Run: headless pygame with SDL's dummy video driver; simulated clock (each Clock.tick advances the game by its frame time, no real sleeping); random seed 0; keys injected as events and as key.get_pressed() state; no mouse input; restart key R tapped at the start of phases 3 and 4.
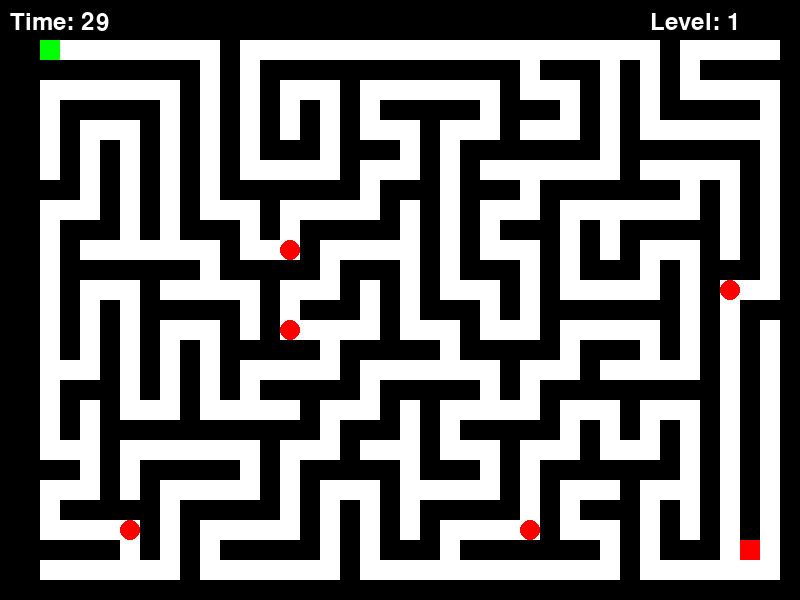
Frame 1 of 4 · flips 1–60 · no input
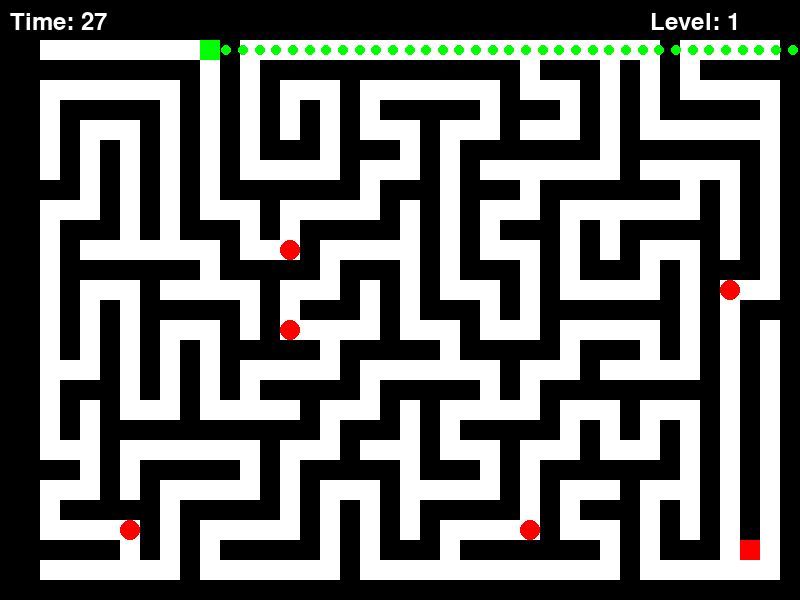
Frame 2 of 4 · flips 61–180 · tapped SPACE, RETURN · held RIGHT (→), D
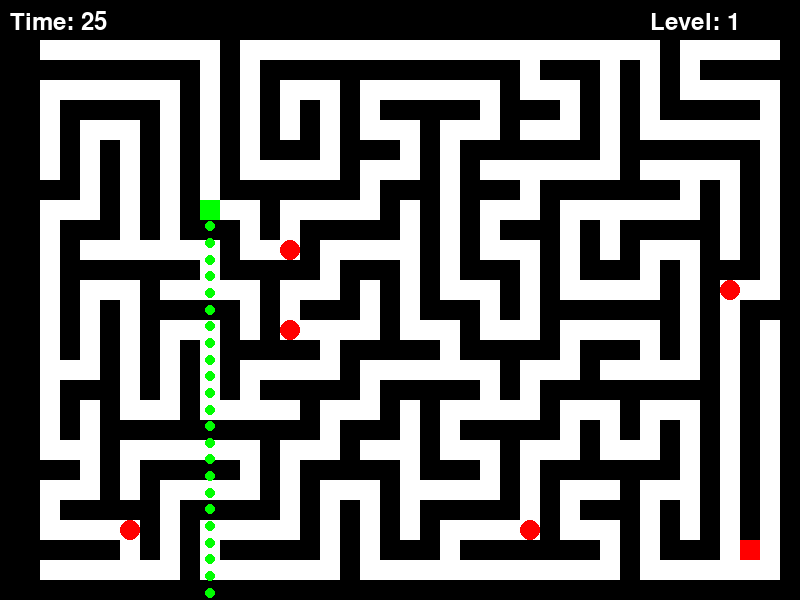
Frame 3 of 4 · flips 181–300 · tapped R · held DOWN (↓), S
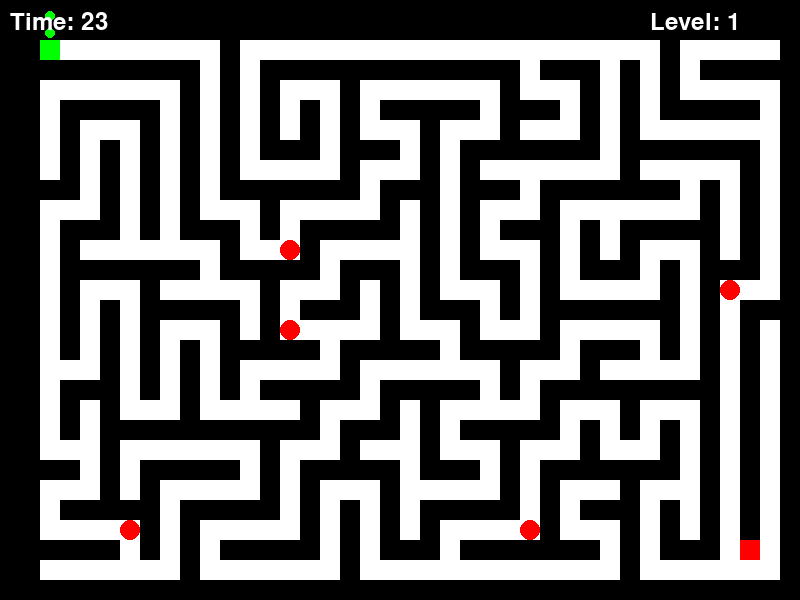
Frame 4 of 4 · flips 301–420 · tapped R · held LEFT (←), A, UP (↑), W

The pygame program that drew these frames:

import pygame
import random
import sys

# Constants
WIDTH, HEIGHT = 800, 600
GRID_SIZE = 20
GRID_WIDTH = WIDTH // GRID_SIZE - 2  # Leave space for walls
GRID_HEIGHT = HEIGHT // GRID_SIZE - 2  # Leave space for walls
FPS = 60
BULLET_SPEED = 50  # Bullets travel at 50 pixels per second

# Colors
BLACK = (0, 0, 0)
WHITE = (255, 255, 255)
GREEN = (0, 255, 0)
RED = (255, 0, 0)
BLUE = (0, 0, 255)
SMOKE_COLOR = (100, 100, 100)  # Smoke color for dead enemies

# Directions
UP = (0, -1)
DOWN = (0, 1)
LEFT = (-1, 0)
RIGHT = (1, 0)

# Enemy class
class Enemy:
    def __init__(self, maze):
        self.x = random.randint(1, GRID_WIDTH - 2)
        self.y = random.randint(1, GRID_HEIGHT - 2)
        while maze[self.y][self.x] == 1:  # Ensure it doesn't spawn in a wall
            self.x = random.randint(1, GRID_WIDTH - 2)
            self.y = random.randint(1, GRID_HEIGHT - 2)
        self.alive = True
        self.teleport_time = pygame.time.get_ticks()

    def teleport(self, maze):
        self.x = random.randint(1, GRID_WIDTH - 2)
        self.y = random.randint(1, GRID_HEIGHT - 2)
        while maze[self.y][self.x] == 1:  # Ensure it doesn't teleport into a wall
            self.x = random.randint(1, GRID_WIDTH - 2)
            self.y = random.randint(1, GRID_HEIGHT - 2)

    def draw(self, screen):
        if self.alive:
            pygame.draw.circle(screen, RED, (self.x * GRID_SIZE + GRID_SIZE + GRID_SIZE // 2,
                                               self.y * GRID_SIZE + GRID_SIZE + GRID_SIZE // 2),
                               GRID_SIZE // 2)
        else:
            # Draw smoke effect for dead enemies
            pygame.draw.circle(screen, SMOKE_COLOR, (self.x * GRID_SIZE + GRID_SIZE + GRID_SIZE // 2,
                                                       self.y * GRID_SIZE + GRID_SIZE + GRID_SIZE // 2),
                               GRID_SIZE // 4)

# Bullet class
class Bullet:
    def __init__(self, x, y, direction):
        self.x = x
        self.y = y
        self.direction = direction

    def move(self):
        self.x += self.direction[0] * BULLET_SPEED / FPS  # Move according to FPS
        self.y += self.direction[1] * BULLET_SPEED / FPS

    def draw(self, screen):
        pygame.draw.circle(screen, GREEN, (int(self.x * GRID_SIZE + GRID_SIZE + GRID_SIZE // 2),
                                             int(self.y * GRID_SIZE + GRID_SIZE + GRID_SIZE // 2)),
                           GRID_SIZE // 4)  # Smaller circle for bullets

# Collision detection functions
def check_collision_bullet_enemy(bullet, enemies):
    bullet_radius = 1
    for enemy in enemies:
        if enemy.alive:
            enemy_radius = 1
            # Calculate the distance between bullet and enemy center points
            dist_x = bullet.x - enemy.x
            dist_y = bullet.y - enemy.y
            distance_squared = dist_x ** 2 + dist_y ** 2
            # Compare with the combined radii squared
            if distance_squared <= (bullet_radius + enemy_radius) ** 2:
                enemy.alive = False  # Mark enemy as dead
                print("CHEESE")
                return True
    return False

def check_collision_player_enemy(player_pos, enemies):
    for enemy in enemies:
        if enemy.alive and player_pos[0] == enemy.x and player_pos[1] == enemy.y:
            return True
    return False

# Maze generation
def generate_maze(width, height):
    maze = [[1 for _ in range(width)] for _ in range(height)]

    def carve(x, y):
        directions = [UP, DOWN, LEFT, RIGHT]
        random.shuffle(directions)
        for dx, dy in directions:
            nx, ny = x + dx * 2, y + dy * 2
            if 0 < nx < width and 0 < ny < height and maze[ny][nx] == 1:
                maze[y + dy][x + dx] = 0
                maze[ny][nx] = 0
                carve(nx, ny)

    maze[1][1] = 0  # Start point
    carve(1, 1)
    maze[height - 2][width - 2] = 0  # End point
    return maze

# Draw maze
def draw_maze(screen, maze):
    for y in range(GRID_HEIGHT):
        for x in range(GRID_WIDTH):
            color = BLACK if maze[y][x] == 1 else WHITE
            pygame.draw.rect(screen, color, (x * GRID_SIZE + GRID_SIZE, y * GRID_SIZE + GRID_SIZE, GRID_SIZE, GRID_SIZE))

# Main function
def main():
    pygame.init()
    screen = pygame.display.set_mode((WIDTH, HEIGHT))
    pygame.display.set_caption("Maze Game by Callum Grant")
    clock = pygame.time.Clock()

    level = 1
    player_pos = [1, 1]
    end_pos = [GRID_WIDTH - 2, GRID_HEIGHT - 2]
    start_time = pygame.time.get_ticks()
    timer_duration = 30 * 1000  # 30 seconds in milliseconds
    game_over = False
    bullets = []
    enemies = [Enemy(generate_maze(GRID_WIDTH + 1, GRID_HEIGHT + 1)) for _ in range(5)]

    while True:
        # Generate maze for the current level
        maze = generate_maze(GRID_WIDTH + 1, GRID_HEIGHT + 1)
        maze[end_pos[1]][end_pos[0]] = 0  # Ensure end position is a path

        while True:
            for event in pygame.event.get():
                if event.type == pygame.QUIT:
                    pygame.quit()
                    sys.exit()

            keys = pygame.key.get_pressed()
            if not game_over:  # Allow movement only when game is not over
                # Player movement
                if keys[pygame.K_UP]:
                    new_pos = [player_pos[0], player_pos[1] - 1]
                    if maze[new_pos[1]][new_pos[0]] == 0:
                        player_pos[1] -= 1
                if keys[pygame.K_DOWN]:
                    new_pos = [player_pos[0], player_pos[1] + 1]
                    if maze[new_pos[1]][new_pos[0]] == 0:
                        player_pos[1] += 1
                if keys[pygame.K_LEFT]:
                    new_pos = [player_pos[0] - 1, player_pos[1]]
                    if maze[new_pos[1]][new_pos[0]] == 0:
                        player_pos[0] -= 1
                if keys[pygame.K_RIGHT]:
                    new_pos = [player_pos[0] + 1, player_pos[1]]
                    if maze[new_pos[1]][new_pos[0]] == 0:
                        player_pos[0] += 1

                # Shooting with WASD
                if keys[pygame.K_w]:
                    bullets.append(Bullet(player_pos[0], player_pos[1], UP))
                elif keys[pygame.K_a]:
                    bullets.append(Bullet(player_pos[0], player_pos[1], LEFT))
                elif keys[pygame.K_s]:
                    bullets.append(Bullet(player_pos[0], player_pos[1], DOWN))
                elif keys[pygame.K_d]:
                    bullets.append(Bullet(player_pos[0], player_pos[1], RIGHT))

            screen.fill(BLACK)

            # Draw maze
            draw_maze(screen, maze)

            # Draw player
            pygame.draw.rect(screen, GREEN, (player_pos[0] * GRID_SIZE + GRID_SIZE,
                                               player_pos[1] * GRID_SIZE + GRID_SIZE,
                                               GRID_SIZE, GRID_SIZE))

            # Draw end location
            pygame.draw.rect(screen, RED, (end_pos[0] * GRID_SIZE + GRID_SIZE,
                                            end_pos[1] * GRID_SIZE + GRID_SIZE,
                                            GRID_SIZE, GRID_SIZE))

            # Update and draw bullets
            for bullet in bullets[:]:
                bullet.move()
                bullet.draw(screen)
                if bullet.x < 0 or bullet.x >= GRID_WIDTH or bullet.y < 0 or bullet.y >= GRID_HEIGHT:
                    bullets.remove(bullet)
                if check_collision_bullet_enemy(bullet, enemies):
                    bullets.remove(bullet)  # Remove bullet if it hits an enemy

            # Move and draw enemies
            current_time = pygame.time.get_ticks()
            for enemy in enemies:
                if enemy.alive:
                    enemy.draw(screen)
                    if current_time - enemy.teleport_time >= 10000:  # Teleport every 10 seconds
                        enemy.teleport(maze)
                        enemy.teleport_time = current_time

            # Check for player and enemy collisions
            if check_collision_player_enemy(player_pos, enemies):
                game_over = True

            # Timer display
            elapsed_time = pygame.time.get_ticks() - start_time
            remaining_time = max(0, timer_duration - elapsed_time)
            timer_text = f"Time: {remaining_time // 1000}"
            font = pygame.font.Font(None, 36)
            timer_surface = font.render(timer_text, True, WHITE)
            screen.blit(timer_surface, (10, 10))

            # Check for game over
            if remaining_time == 0:
                game_over = True

            if game_over:
                font = pygame.font.Font(None, 74)
                text = font.render("Game Over!", True, GREEN)
                screen.blit(text, (WIDTH // 2 - text.get_width() // 2, HEIGHT // 2 - text.get_height() // 2))

                # Restart and Quit instructions
                instructions = font.render("Press R to Restart or Q to Quit", True, BLUE)
                screen.blit(instructions, (WIDTH // 2 - instructions.get_width() // 2, HEIGHT // 2 + 50))

                # Check for restart or quit
                if keys[pygame.K_r]:
                    level = 1
                    player_pos = [1, 1]
                    end_pos = [GRID_WIDTH - 2, GRID_HEIGHT - 2]
                    start_time = pygame.time.get_ticks()  # Reset timer for next level
                    game_over = False
                    bullets.clear()  # Clear bullets for next level
                    enemies = [Enemy(generate_maze(GRID_WIDTH + 1, GRID_HEIGHT + 1)) for _ in range(5)]  # Reset enemies
                    break  # Regenerate the maze for the next level
                elif keys[pygame.K_q]:
                    pygame.quit()
                    sys.exit()

            else:
                # Draw level indicator
                level_text = f"Level: {level}"
                level_surface = font.render(level_text, True, WHITE)
                screen.blit(level_surface, (WIDTH - 150, 10))

                # Check win condition
                if player_pos == end_pos:
                    print(f"You've reached the end of level {level}!")
                    level += 1
                    player_pos = [1, 1]  # Reset player position
                    end_pos = [GRID_WIDTH - 2, GRID_HEIGHT - 2]  # Reset end position
                    start_time = pygame.time.get_ticks()  # Reset timer for next level
                    game_over = False
                    bullets.clear()  # Clear bullets for next level
                    enemies = [Enemy(generate_maze(GRID_WIDTH + 1, GRID_HEIGHT + 1)) for _ in range(5)]  # Reset enemies
                    break  # Regenerate the maze for the next level

            pygame.display.flip()
            clock.tick(FPS)

if __name__ == "__main__":
    main()
